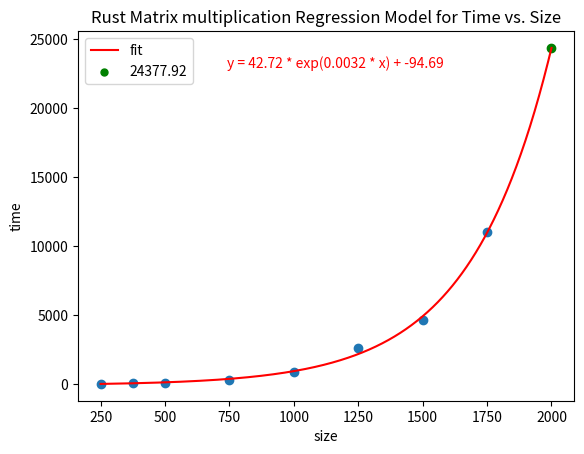

Here is the Python script that generated this plot:
import numpy as np
import matplotlib.pyplot as plt
from scipy.optimize import curve_fit

# input data
x = np.array([250, 375, 500, 750, 1000, 1250, 1500, 1750])
y = np.array([9.35, 34.46, 79.65, 302.91, 846.03, 2590.23, 4606.82, 11030.09])

# define the model
def exponential_func(x, a, b, c):
    return a * np.exp(b * x) + c

# set the lower and upper bounds of the x parameter
bounds = ([0, -np.inf, -np.inf], [3000, np.inf, np.inf])
p0 = [1, 0.001, 1]

# estimate the parameters with bounds
popt, pcov = curve_fit(exponential_func, x, y, p0=p0, bounds=bounds)

# predict y for x=2000
x_pred = 2000
y_pred = exponential_func(x_pred, *popt)

# add the predicted value as a green dot
plt.scatter(x_pred, y_pred, color='green')

# create a smoother curve
x_smooth = np.linspace(x[0], x[-1], 2000)
y_smooth = exponential_func(x_smooth, *popt)

# extend the line to the predicted value
x_ext = np.linspace(x[-1], x_pred, 100)
y_ext = exponential_func(x_ext, *popt)
x_smooth = np.concatenate((x_smooth, x_ext))
y_smooth = np.concatenate((y_smooth, y_ext))

# plot the data and the smoother curve
plt.scatter(x, y)
plt.plot(x_smooth, y_smooth, 'r-', label='fit')
plt.scatter(x_pred, y_pred, color='green', label=f'{y_pred:.2f}', s=25)
plt.title('Rust Matrix multiplication Regression Model for Time vs. Size')


eqn = f'y = {popt[0]:.2f} * exp({popt[1]:.4f} * x) + {popt[2]:.2f}'
plt.text(0.3, 0.9, eqn, transform=plt.gca().transAxes, color='red')

# set labels and legend
plt.xlabel('size')
plt.ylabel('time')
plt.legend()

plt.savefig('RustMatrix.png')

# show the plot
plt.show()

